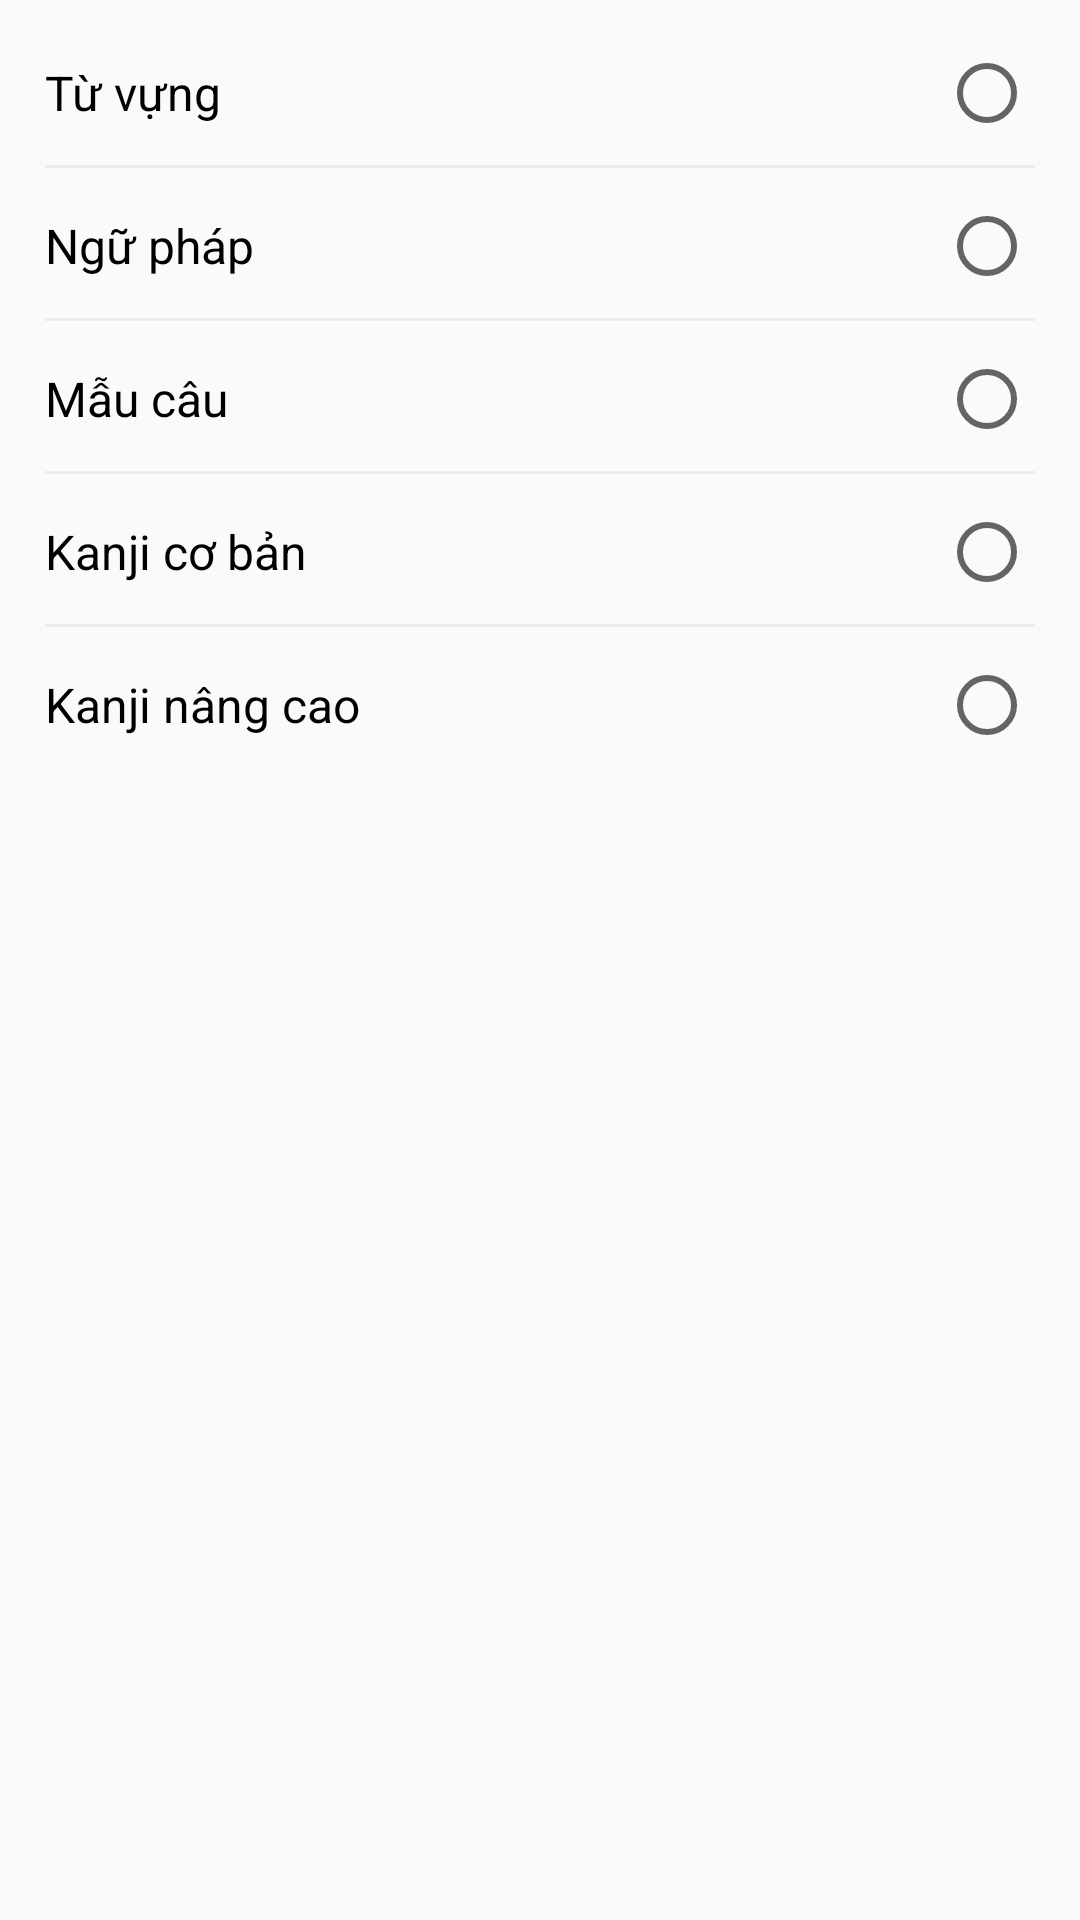

Here is an Android app screen rendered from its layout file. Give the layout XML and the strings, colors and styles it references.
<!-- AndroidManifest.xml: application theme AppTheme -->
<!-- res/layout/dialog_choose_search.xml -->
<?xml version="1.0" encoding="utf-8"?>

<RelativeLayout xmlns:android="http://schemas.android.com/apk/res/android"
                android:layout_width="240dp"
                android:layout_height="310dp">

    <RadioGroup
        android:layout_width="match_parent"
        android:layout_height="wrap_content"
        android:orientation="vertical"
        android:padding="15dp"
        android:divider="@color/grey_line">

        <RadioButton
            android:layout_width="match_parent"
            android:layout_height="wrap_content"
            android:layout_gravity="start"
            android:layoutDirection="rtl"
            android:text="Từ vựng"
            android:textAlignment="textStart"
            android:textSize="@dimen/base_16"/>

        <View
            android:layout_width="match_parent"
            android:layout_height="1dp"
            android:layout_marginBottom="10dp"
            android:layout_marginTop="8dp"
            android:background="@color/grey" />

        <RadioButton
            android:layout_width="match_parent"
            android:layout_height="wrap_content"
            android:layout_gravity="start"
            android:layoutDirection="rtl"
            android:text="Ngữ pháp"
            android:textAlignment="textStart"
            android:textSize="@dimen/base_16"/>

        <View
            android:layout_width="match_parent"
            android:layout_height="1dp"
            android:layout_marginBottom="10dp"
            android:layout_marginTop="8dp"
            android:background="@color/grey" />

        <RadioButton
            android:layout_width="match_parent"
            android:layout_height="wrap_content"
            android:layout_gravity="start"
            android:layoutDirection="rtl"
            android:text="Mẫu câu"
            android:textAlignment="textStart"
            android:textSize="@dimen/base_16"/>

        <View
            android:layout_width="match_parent"
            android:layout_height="1dp"
            android:layout_marginBottom="10dp"
            android:layout_marginTop="8dp"
            android:background="@color/grey" />

        <RadioButton
            android:layout_width="match_parent"
            android:layout_height="wrap_content"
            android:layout_gravity="start"
            android:layoutDirection="rtl"
            android:text="Kanji cơ bản"
            android:textAlignment="textStart"
            android:textSize="@dimen/base_16"/>

        <View
            android:layout_width="match_parent"
            android:layout_height="1dp"
            android:layout_marginBottom="10dp"
            android:layout_marginTop="8dp"
            android:background="@color/grey" />

        <RadioButton
            android:layout_width="match_parent"
            android:layout_height="wrap_content"
            android:layout_gravity="start"
            android:layoutDirection="rtl"
            android:text="Kanji nâng cao"
            android:textAlignment="textStart"
            android:textSize="@dimen/base_16"/>

    </RadioGroup>

</RelativeLayout>
<!-- resources referenced by this layout -->
<resources>
  <color name="grey">#ececec</color>
  <color name="grey_line">#469852</color>
  <dimen name="base_16">16dp</dimen>
  <style name="AppTheme" parent="Theme.AppCompat.Light.NoActionBar">
          <item name="colorPrimary">@color/colorPrimary</item>
          <item name="colorPrimaryDark">@color/colorPrimaryDark</item>
          <item name="colorAccent">@color/grey_line</item>
      </style>
  <color name="colorPrimary">#5ECB6D</color>
  <color name="colorPrimaryDark">#469852</color>
</resources>
